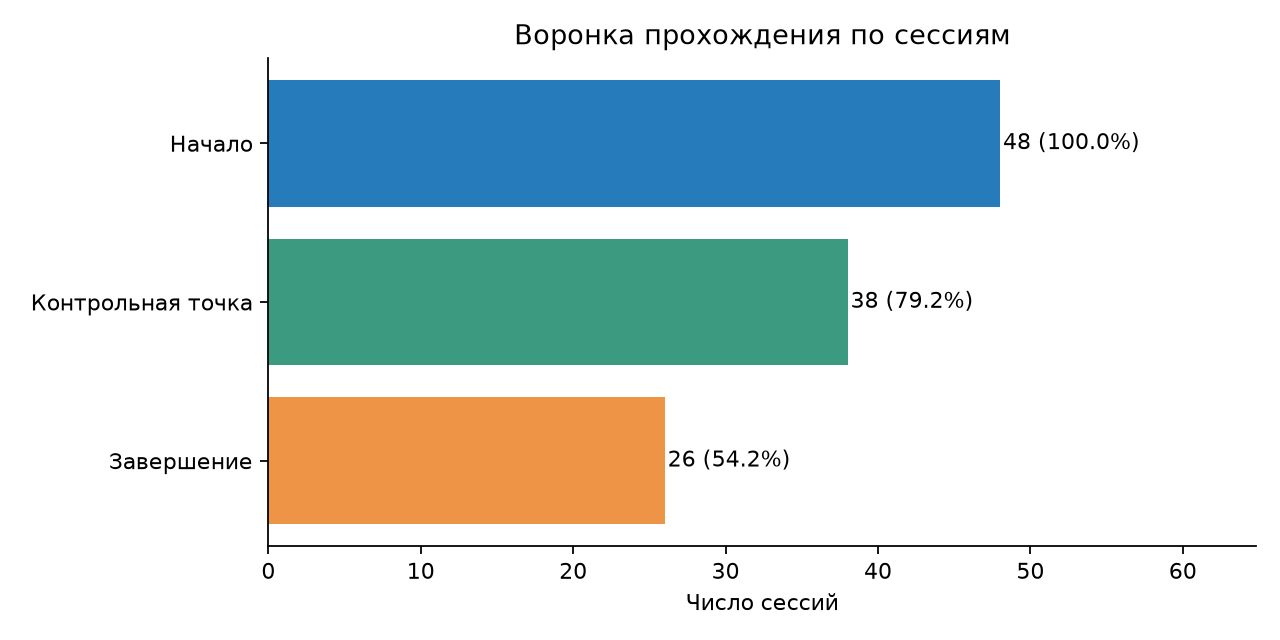

Source data for this figure (header and first rows):
stage, sessions, percent_of_start, percent_of_previous
session_start, 48, 100.0, 100.0
checkpoint, 38, 79.17, 79.17
level_complete, 26, 54.17, 68.42
